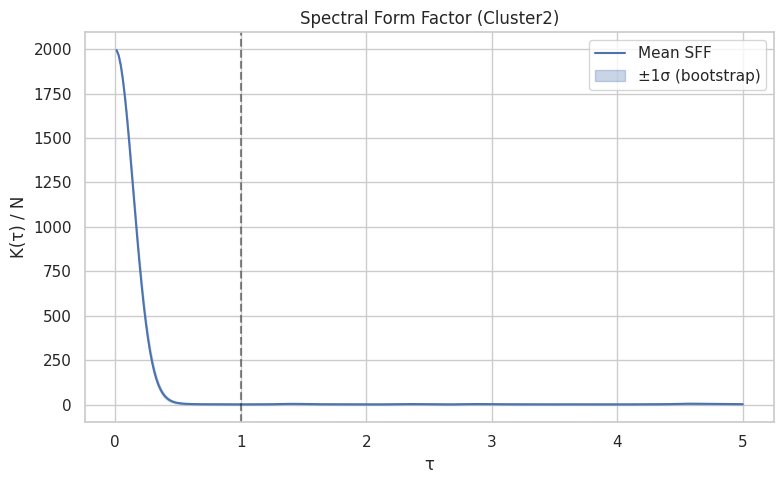
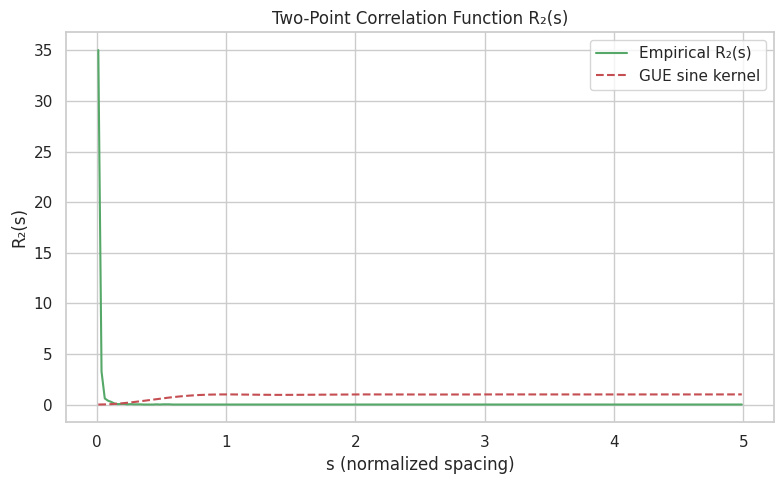
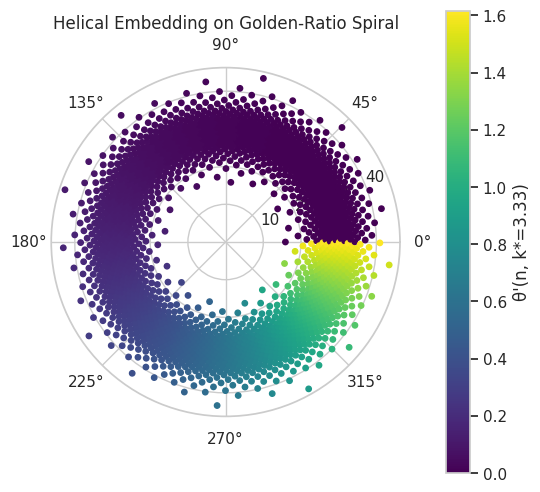

The script that saved these images, in order:
import numpy as np
import matplotlib.pyplot as plt
import seaborn as sns
from scipy.stats import bootstrap
from numpy import pi

sns.set(style="whitegrid")

# ----------------------------------------------------------------------
# 1. Simulate Scaled Riemann Zeros (cluster2 approximation)
# ----------------------------------------------------------------------
n_zeros = 2000
# Replace with actual scaled zeros array when available
scaled_zeros = np.sort(np.random.normal(loc=30, scale=5, size=n_zeros))

# ----------------------------------------------------------------------
# 2. Spectral Form Factor (SFF)
# ----------------------------------------------------------------------
def compute_sff(zeros, taus):
    """Compute normalized Spectral Form Factor."""
    N = len(zeros)
    return np.array([np.abs(np.sum(np.exp(1j * tau * zeros)))**2 / N for tau in taus])

# Bootstrap error bars for SFF
n_boot = 200
taus = np.linspace(0.01, 5, 300)
sffs_boot = []
for _ in range(n_boot):
    sample = np.random.choice(scaled_zeros, size=n_zeros, replace=True)
    sffs_boot.append(compute_sff(sample, taus))
sffs_boot = np.array(sffs_boot)
sff_mean = sffs_boot.mean(axis=0)
sff_std = sffs_boot.std(axis=0)

# Plot SFF
plt.figure(figsize=(8, 5))
plt.plot(taus, sff_mean, color='C0', label='Mean SFF')
plt.fill_between(taus, sff_mean - sff_std, sff_mean + sff_std,
                 color='C0', alpha=0.3, label='±1σ (bootstrap)')
plt.axvline(1, color='k', linestyle='--', alpha=0.5)
plt.title('Spectral Form Factor (Cluster2)')
plt.xlabel('τ')
plt.ylabel('K(τ) / N')
plt.legend()
plt.tight_layout()
plt.savefig('sff_cluster2.png')
plt.close()

# ----------------------------------------------------------------------
# 3. Two-Point Correlation Function R₂(s)
# ----------------------------------------------------------------------
def empirical_r2(spacings, s_max=5, bins=200):
    """Empirical two-point correlation histogram of spacings."""
    hist, edges = np.histogram(spacings, bins=bins, range=(0, s_max), density=True)
    centers = (edges[:-1] + edges[1:]) / 2
    return centers, hist

def gue_sine_kernel(s):
    """GUE sine-kernel two-point correlation."""
    return 1 - (np.sin(pi * s) / (pi * s))**2

# Compute nearest-neighbor spacings
spacings = np.diff(scaled_zeros)
s_vals, r2_emp = empirical_r2(spacings)

# Plot R2(s)
plt.figure(figsize=(8, 5))
plt.plot(s_vals, r2_emp, color='C2', label='Empirical R₂(s)')
plt.plot(s_vals, gue_sine_kernel(s_vals), '--', color='C3', label='GUE sine kernel')
plt.title('Two-Point Correlation Function R₂(s)')
plt.xlabel('s (normalized spacing)')
plt.ylabel('R₂(s)')
plt.legend()
plt.tight_layout()
plt.savefig('r2_cluster2.png')
plt.close()

# ----------------------------------------------------------------------
# 4. Helical Embedding of Scaled Riemann Zeros
# ----------------------------------------------------------------------
phi = (1 + np.sqrt(5)) / 2
n = np.arange(n_zeros)
angles = 2 * pi * n / phi
radii = scaled_zeros
theta_prime = phi * ((n % phi) / phi)**3.33  # θ'(n, k*=3.33)

# Polar plot
fig = plt.figure(figsize=(6, 6))
ax = fig.add_subplot(111, projection='polar')
sc = ax.scatter(angles, radii, c=theta_prime, cmap='viridis', s=15)
ax.set_title('Helical Embedding on Golden-Ratio Spiral')
cbar = plt.colorbar(sc, ax=ax, pad=0.1)
cbar.set_label("θ'(n, k*=3.33)")
plt.savefig('helical_embedding_cluster2.png')
plt.close()
